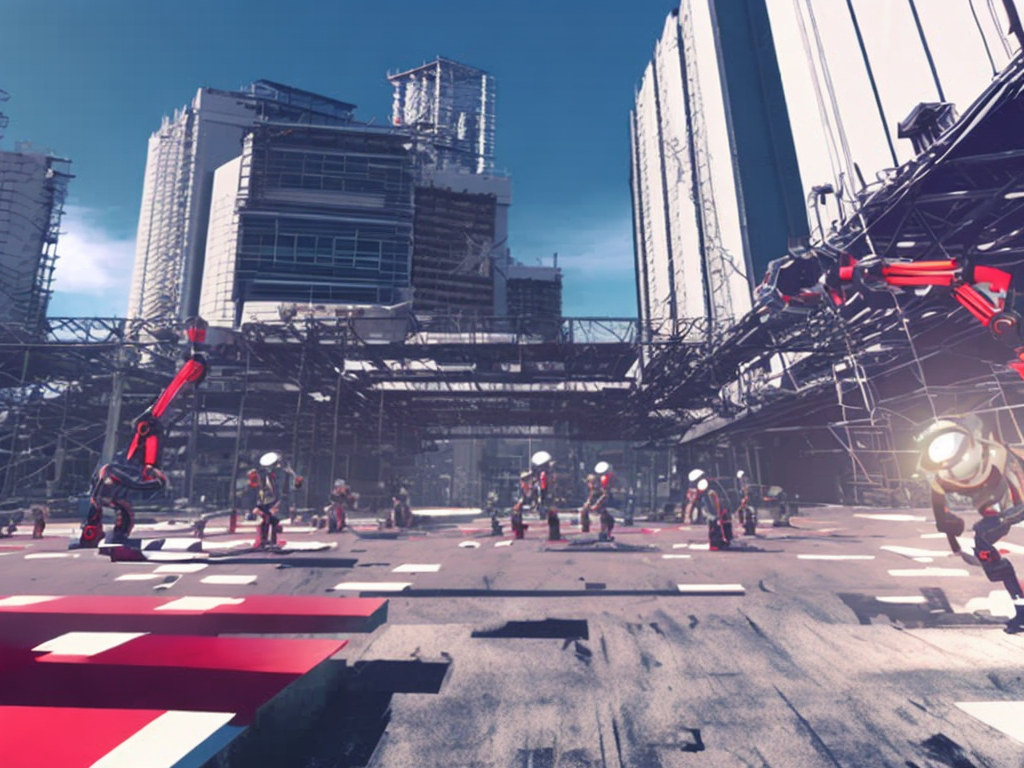
Generation parameters embedded in this image by AUTOMATIC1111 Stable Diffusion web UI or a fork of it (Forge, ...) (PNG 'parameters' text chunk):
Construction site operated by autonomous robots.
Cyberpunk city street of Tokyo. Line art, comic, vector. High resolution, 4K, realistic.
Clear, blue sky. Vibrant colors. Cinematic analog grain. Wide angle lens.
Negative prompt: frame, painting
Steps: 100, Sampler: DDIM, CFG scale: 7, Seed: 1266778861, Size: 1024x768, Model hash: 2c02b20a